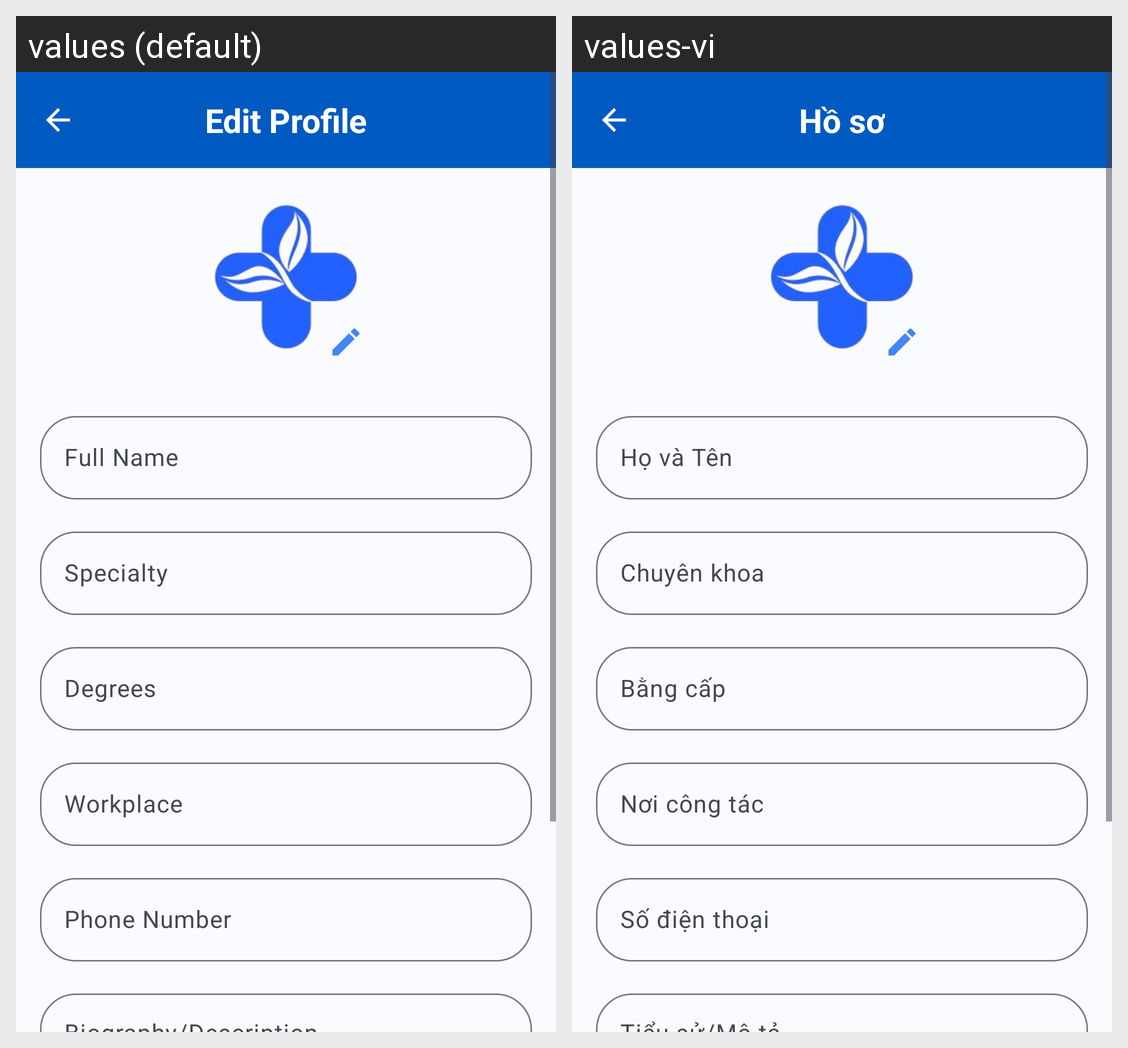

For this localized Android screen grid, give each drawn string resource with its value in every locale shown.
Android screen res/layout/fragment_doctor_edit_profile.xml rendered under 2 locales, left to right: values (default), values-vi. Device: Nexus 5 (rendered at 1080×1920; each locale shown at half size, 540×960, under a caption strip naming it); theme Theme.MedibookAndroid.
Strings drawn on this screen, with the default value and each locale's value (text and hints the layout hard-codes, and strings that could not be matched under every locale, appear in the picture but are not listed):

edit_profile
  values: Edit Profile
  values-vi: Hồ sơ

full_name
  values: Full Name
  values-vi: Họ và Tên

specialty
  values: Specialty
  values-vi: Chuyên khoa

degrees
  values: Degrees
  values-vi: Bằng cấp

workplace
  values: Workplace
  values-vi: Nơi công tác

phone_number
  values: Phone Number
  values-vi: Số điện thoại
